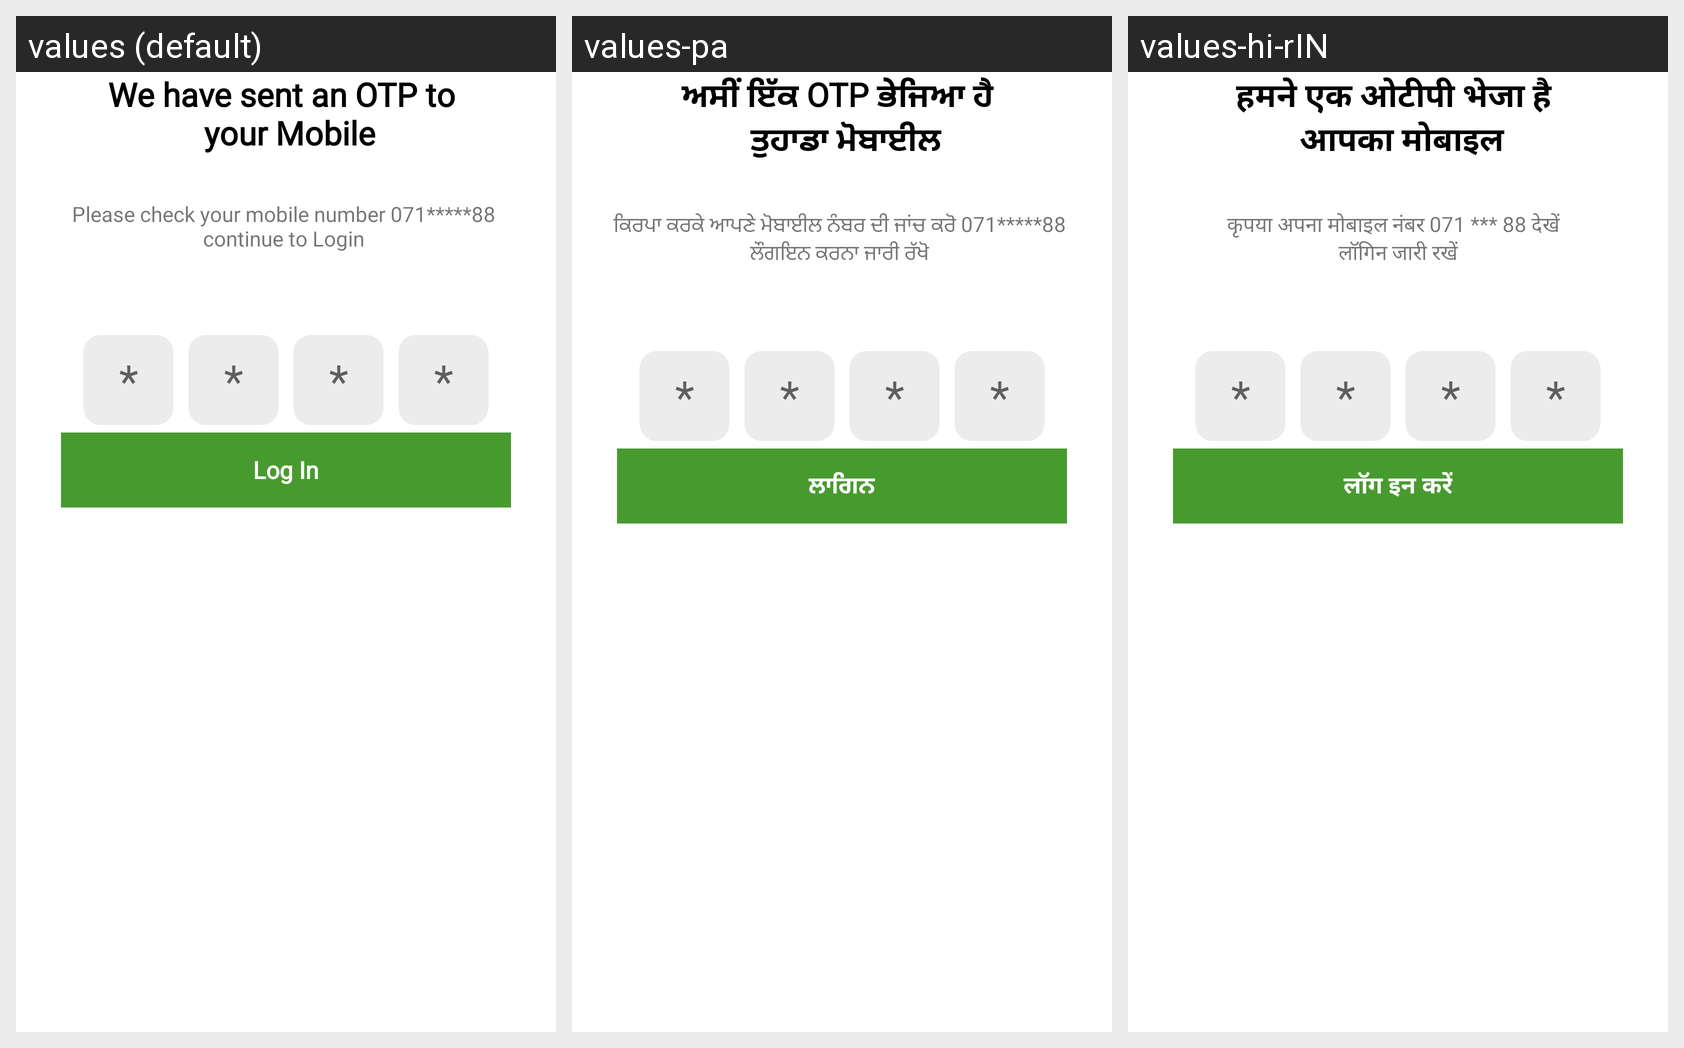

Strings drawn on this Android screen and how each of the app's shown locales translates them:
Android screen res/layout/activity_otpscreen.xml rendered under 3 locales, left to right: values (default), values-pa, values-hi-rIN. Device: Nexus 5 (rendered at 1080×1920; each locale shown at half size, 540×960, under a caption strip naming it); theme Theme.Sita.
Other locales in the repository, not shown: values-bn, values-hi, values-ur.
Strings drawn on this screen, with the default value and each locale's value (text and hints the layout hard-codes, and strings that could not be matched under every locale, appear in the picture but are not listed):

otplongtext
  values: We have sent an OTP to 
       your Mobile
  values-pa: ਅਸੀਂ ਇੱਕ OTP ਭੇਜਿਆ ਹੈ 
       ਤੁਹਾਡਾ ਮੋਬਾਈਲ
  values-hi-rIN: हमने एक ओटीपी भेजा है 
       आपका मोबाइल  [from values-hi]

otplongtext2
  values: Please check your mobile number 071*****88 
      continue to Login 
  values-pa: ਕਿਰਪਾ ਕਰਕੇ ਆਪਣੇ ਮੋਬਾਈਲ ਨੰਬਰ ਦੀ ਜਾਂਚ ਕਰੋ 071*****88 
      ਲੌਗਇਨ ਕਰਨਾ ਜਾਰੀ ਰੱਖੋ 
  values-hi-rIN: कृपया अपना मोबाइल नंबर 071 *** 88 देखें  
       लॉगिन जारी रखें   [from values-hi]

login2
  values: Log In
  values-pa: ਲਾਗਿਨ
  values-hi-rIN: लॉग इन करें  [from values-hi]
